The GitHub repository ridimat/Generative-AI-for-Synthetic-PCOS-Data contains a labelled image folder "Dataset" with 2 categories: normal, PCOS. Examples follow, each with its label.

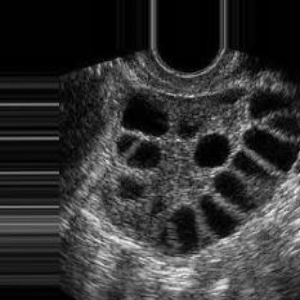
Label: PCOS

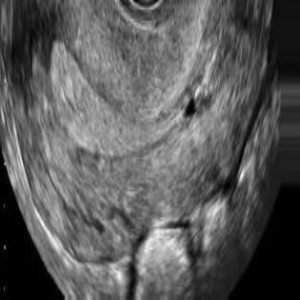
Label: normal

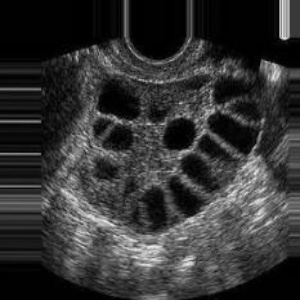
Label: PCOS

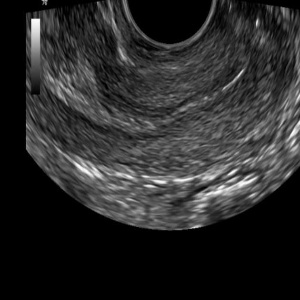
Label: normal

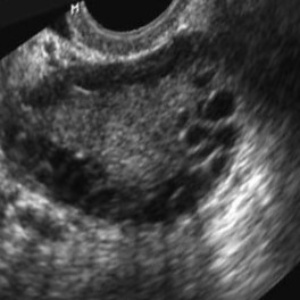
Label: PCOS

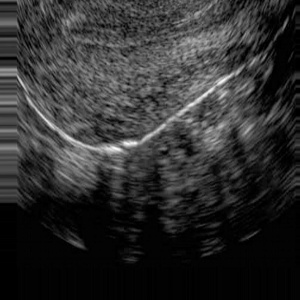
Label: normal
